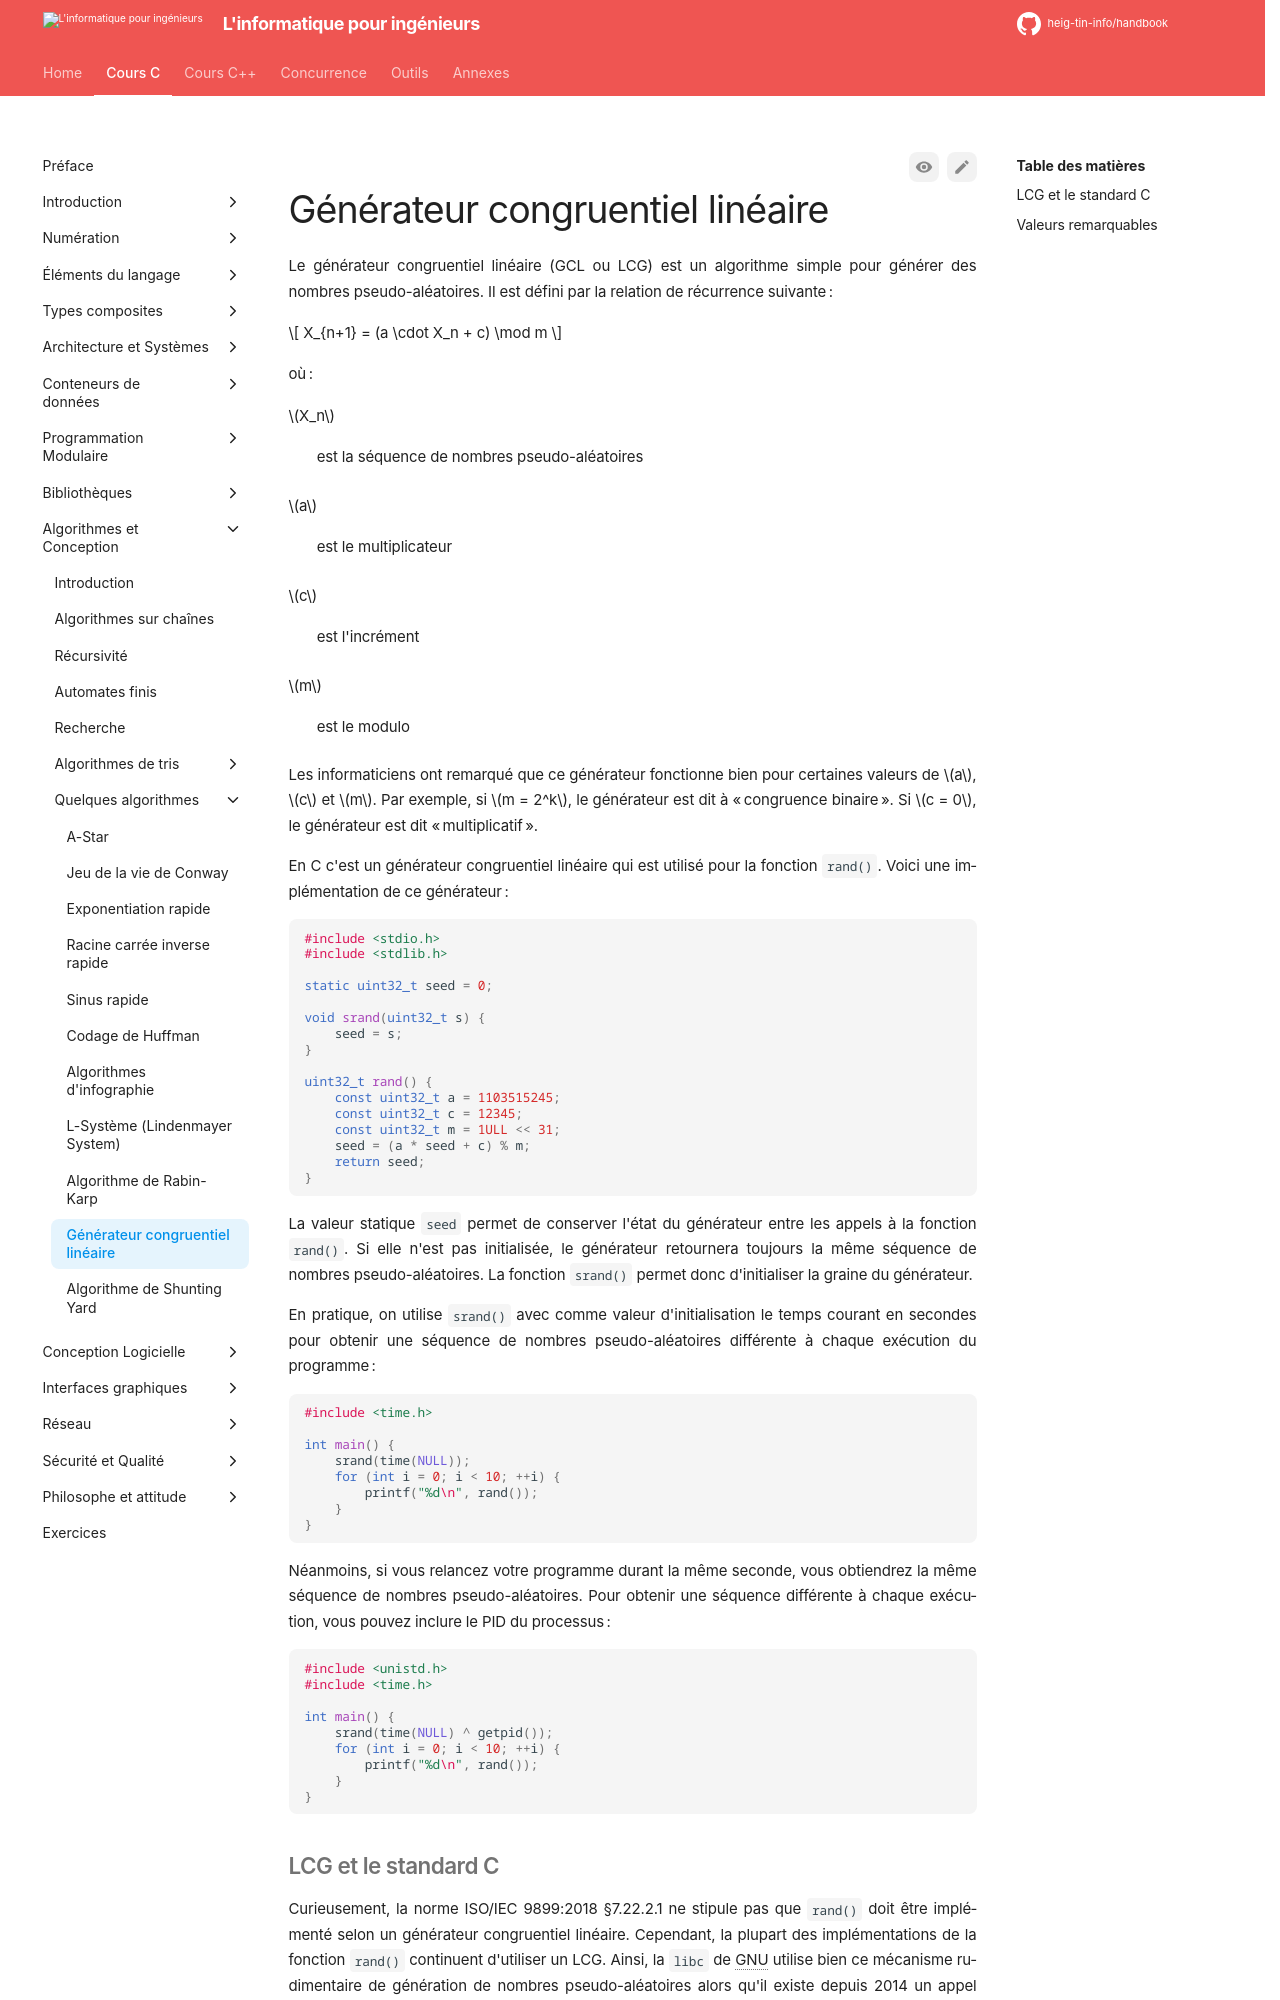

repository: heig-tin-info/handbook · page: course-c/40-algorithms/popular-algorithms/random/index.html · generator: mkdocs

# Générateur congruentiel linéaire

Le générateur congruentiel linéaire (GCL ou LCG) est un algorithme simple pour générer des nombres pseudo-aléatoires. Il est défini par la relation de récurrence suivante :

$$
X_{n+1} = (a \cdot X_n + c) \mod m
$$

où :

$X_n$

: est la séquence de nombres pseudo-aléatoires

$a$

: est le multiplicateur

$c$

: est l'incrément

$m$

: est le modulo

Les informaticiens ont remarqué que ce générateur fonctionne bien pour certaines valeurs de $a$, $c$ et $m$. Par exemple, si $m = 2^k$, le générateur est dit à "congruence binaire". Si $c = 0$, le générateur est dit "multiplicatif".

En C c'est un générateur congruentiel linéaire qui est utilisé pour la fonction `rand()`. Voici une implémentation de ce générateur :

```c
#include <stdio.h>
#include <stdlib.h>

static uint32_t seed = 0;

void srand(uint32_t s) {
    seed = s;
}

uint32_t rand() {
    const uint32_t a = 1103515245;
    const uint32_t c = 12345;
    const uint32_t m = 1ULL << 31;
    seed = (a * seed + c) % m;
    return seed;
}
```

La valeur statique `seed` permet de conserver l'état du générateur entre les appels à la fonction `rand()`. Si elle n'est pas initialisée, le générateur retournera toujours la même séquence de nombres pseudo-aléatoires. La fonction `srand()` permet donc d'initialiser la graine du générateur.

En pratique, on utilise `srand()` avec comme valeur d'initialisation le temps courant en secondes pour obtenir une séquence de nombres pseudo-aléatoires différente à chaque exécution du programme :

```c
#include <time.h>

int main() {
    srand(time(NULL));
    for (int i = 0; i < 10; ++i) {
        printf("%d\n", rand());
    }
}
```

Néanmoins, si vous relancez votre programme durant la même seconde, vous obtiendrez la même séquence de nombres pseudo-aléatoires. Pour obtenir une séquence différente à chaque exécution, vous pouvez inclure le PID du processus :

```c
#include <unistd.h>
#include <time.h>

int main() {
    srand(time(NULL) ^ getpid());
    for (int i = 0; i < 10; ++i) {
        printf("%d\n", rand());
    }
}
```
